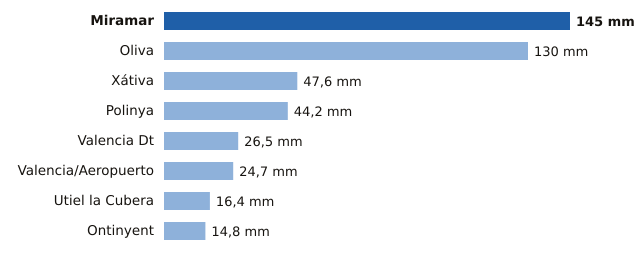

The table this chart was drawn from, first rows:
estacion, provincia, mm
Miramar, Valencia, 145.0
Oliva, Valencia, 130.0
Xátiva, Valencia, 47.6
Polinya, Valencia, 44.2
Valencia Dt, Valencia, 26.5
Valencia/Aeropuerto, Valencia, 24.7
Utiel la Cubera, Valencia, 16.4
Ontinyent, Valencia, 14.8
